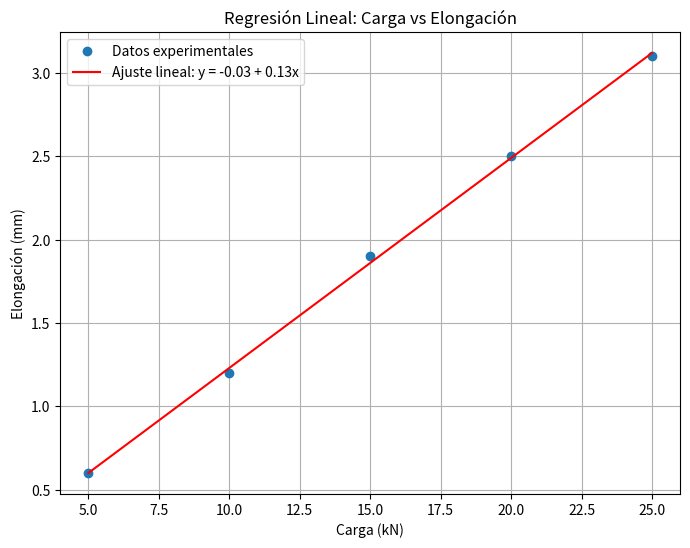

Recreate this plot in Python.
#   Codigo que implementa la regresion lineal
#   para ajustar un conjunto de datos
#
#           Autor:
# [redacted]
#   [email redacted]
#   Version 1.01 : 11/04/2025
import numpy as np
import matplotlib.pyplot as plt

# Datos del ejercicio
x = np.array([5, 10, 15, 20, 25])       # Carga (kN)
y = np.array([0.6, 1.2, 1.9, 2.5, 3.1]) # Elongación (mm)

# Cálculo de los coeficientes
n = len(x)
sum_x = np.sum(x)
sum_y = np.sum(y)
sum_xy = np.sum(x * y)
sum_x2 = np.sum(x**2)

# Fórmulas de regresión lineal
b = (n * sum_xy - sum_x * sum_y) / (n * sum_x2 - sum_x**2)
a = (sum_y - b * sum_x) / n

print(f"Coeficientes de la regresión:")
print(f"a (intercepto) = {a:.4f}")
print(f"b (pendiente) = {b:.4f}")

# Predicción usando el modelo
y_pred = a + b * x

# Gráfica
plt.figure(figsize=(8,6))
plt.plot(x, y, 'o', label='Datos experimentales')
plt.plot(x, y_pred, '-', color='red', label=f'Ajuste lineal: y = {a:.2f} + {b:.2f}x')
plt.xlabel('Carga (kN)')
plt.ylabel('Elongación (mm)')
plt.title('Regresión Lineal: Carga vs Elongación')
plt.legend()
plt.grid(True)
plt.savefig('regresion_carga_elongacion.png', dpi=300)
plt.show()

"""EJERCICIO #2
# Datos del ejercicio
x = np.array([0, 2, 4, 6, 8])         # Posición (cm)
y = np.array([100, 92, 85, 78, 71])   # Temperatura (°C)

# Cálculo de los coeficientes de regresión lineal
n = len(x)
sum_x = np.sum(x)
sum_y = np.sum(y)
sum_xy = np.sum(x * y)
sum_x2 = np.sum(x**2)

b = (n * sum_xy - sum_x * sum_y) / (n * sum_x2 - sum_x**2)
a = (sum_y - b * sum_x) / n

print(f"Coeficientes de la regresión:")
print(f"a (intercepto) = {a:.4f}")
print(f"b (pendiente) = {b:.4f}")

# Predicción usando el modelo
y_pred = a + b * x

# Estimación para x = 5 cm
x_est = 5
y_est = a + b * x_est
print(f"\nTemperatura estimada en x = {x_est} cm: {y_est:.2f} °C")

# Gráfica
plt.figure(figsize=(8,6))
plt.plot(x, y, 'o', label='Datos experimentales')
plt.plot(x, y_pred, '-', color='red', label=f'Ajuste lineal: y = {a:.2f} + {b:.2f}x')
plt.axvline(x_est, linestyle='--', color='gray', label=f'Estimación a x = {x_est} cm')
plt.axhline(y_est, linestyle='--', color='gray')
plt.scatter(x_est, y_est, color='green', zorder=5)
plt.xlabel('Posición (cm)')
plt.ylabel('Temperatura (°C)')
plt.title('Regresión Lineal: Posición vs Temperatura')
plt.legend()
plt.grid(True)
plt.savefig('regresion_temperatura.png', dpi=300)
plt.show()

"""

"""EJERCICIO #3
import numpy as np
import matplotlib.pyplot as plt

# Datos de presión (kPa) y caudal (L/min)
x = np.array([50, 70, 90, 110, 130])
y = np.array([15, 21, 27, 33, 39])

# Cálculo de coeficientes
n = len(x)
sum_x = np.sum(x)
sum_y = np.sum(y)
sum_xy = np.sum(x * y)
sum_x2 = np.sum(x**2)

# Fórmulas de regresión lineal
b = (n * sum_xy - sum_x * sum_y) / (n * sum_x2 - sum_x**2)
a = (sum_y - b * sum_x) / n

print(f"Coeficientes de la regresión:")
print(f"a (intercepto) = {a:.4f}")
print(f"b (pendiente) = {b:.4f}")

# Predicción para x = 100 kPa
x_pred = 100
y_pred = a + b * x_pred
print(f"\nPredicción del caudal para 100 kPa: {y_pred:.2f} L/min")

# Generar valores para la recta
y_fit = a + b * x

# Gráfica
plt.figure(figsize=(8,6))
plt.plot(x, y, 'o', label='Datos experimentales')
plt.plot(x, y_fit, '-', label=f'Ajuste lineal: y = {a:.2f} + {b:.2f}x', color='red')
plt.axvline(x=100, color='gray', linestyle='--', label='Presión = 100 kPa')
plt.axhline(y=y_pred, color='gray', linestyle='--', label=f'Caudal ≈ {y_pred:.2f} L/min')
plt.xlabel('Presión (kPa)')
plt.ylabel('Caudal (L/min)')
plt.title('Regresión Lineal: Caudal vs Presión')
plt.legend()
plt.grid(True)
plt.savefig('caudal_vs_presion.png', dpi=300)
plt.show()

"""